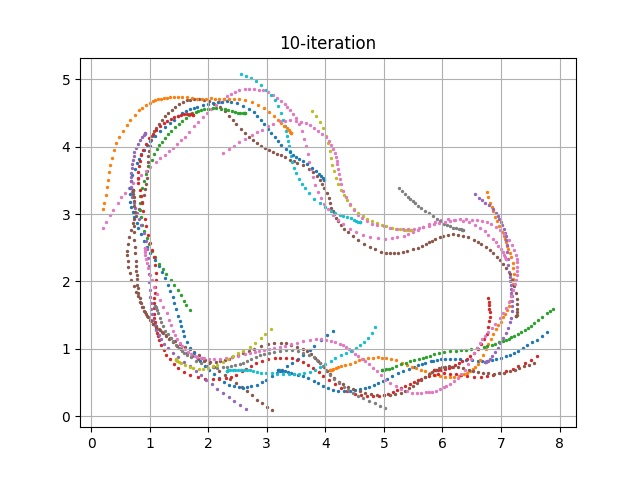

The file beside this chart, header and first rows:
episode, steps, X, Y, yaw, steer, throttle, action, reward, done, all_wheels_on_track, progress, closest_waypoint, track_len, tstamp, episode_status, pause_duration
200, 1.0, 3.2, 0.683, 0.1513, 2.81, 0.9574, [2.810131811538902, 0.9574086030136557], 0.0, False, True, 0.7912, 1, 17.71, 1121, prepare, 0.0
200, 2.0, 3.2, 0.6831, 0.1833, 25.69, 1.807, [25.68520889274651, 1.8074406109142611], 3.64, False, True, 0.7906, 1, 17.71, 1121, in_progress, 0.0
200, 3.0, 3.208, 0.6803, -0.5749, 3.401, 2.0, [3.400799307343682, 2.0], 3.118, False, True, 0.8345, 1, 17.71, 1121, in_progress, 0.0
200, 4.0, 3.229, 0.6774, -1.295, -5.063, 0.5, [-5.062718492577499, 0.5], 0.001, False, True, 0.9564, 1, 17.71, 1121, in_progress, 0.0
200, 5.0, 3.264, 0.6737, -2.018, -30.0, 2.0, [-30.0, 2.0], 3.1, False, True, 1.153, 1, 17.71, 1121, in_progress, 0.0
200, 6.0, 3.307, 0.6679, -3.064, 21.94, 2.0, [21.937067894143063, 2.0], 3.085, False, True, 1.397, 2, 17.71, 1121, in_progress, 0.0
200, 7.0, 3.358, 0.6585, -4.633, 1.425, 0.5, [1.4245508152766604, 0.5], 0.001, False, True, 1.683, 2, 17.71, 1121, in_progress, 0.0
200, 8.0, 3.413, 0.647, -6.155, -16.87, 2.0, [-16.87128031858575, 2.0], 3.03, False, True, 1.994, 2, 17.71, 1121, in_progress, 0.0
200, 9.0, 3.467, 0.6315, -8.394, 30.0, 1.991, [30.0, 1.9913550878694029], 3.015, False, True, 2.302, 3, 17.71, 1122, in_progress, 0.0
200, 10.0, 3.537, 0.6138, -10.07, -10.67, 2.0, [-10.66953423404146, 2.0], 2.942, False, True, 2.693, 3, 17.71, 1122, in_progress, 0.0
200, 11.0, 3.62, 0.5928, -11.49, -21.65, 2.0, [-21.64810414837667, 2.0], 2.887, False, True, 3.162, 4, 17.71, 1122, in_progress, 0.0
200, 12.0, 3.71, 0.5616, -14.25, -16.26, 1.26, [-16.261089439778473, 1.2603714347417043], 3.457, False, True, 3.674, 4, 17.71, 1122, in_progress, 0.0
200, 13.0, 3.806, 0.5222, -17.41, 0.7387, 0.9467, [0.7386802542770923, 0.9466893269027644], 0.001, False, True, 4.212, 5, 17.71, 1122, in_progress, 0.0
200, 14.0, 3.881, 0.4865, -19.89, 30.0, 2.0, [30.0, 2.0], 2.608, False, True, 4.64, 5, 17.71, 1122, in_progress, 0.0
200, 15.0, 3.963, 0.4482, -21.74, 21.01, 0.9513, [21.01327830181313, 0.9513051599427136], 0.001, False, True, 5.098, 6, 17.71, 1122, in_progress, 0.0
200, 16.0, 4.046, 0.4165, -21.41, 30.0, 1.603, [30.0, 1.6031607937750314], 3.257, False, True, 5.571, 7, 17.71, 1122, in_progress, 0.0
200, 17.0, 4.136, 0.3897, -19.72, 30.0, 1.042, [30.0, 1.0418589927952815], 2.477, False, True, 6.077, 7, 17.71, 1122, in_progress, 0.0
200, 18.0, 4.225, 0.3747, -16.24, 30.0, 2.0, [30.0, 2.0], 2.314, False, True, 6.582, 8, 17.71, 1122, in_progress, 0.0
200, 19.0, 4.319, 0.3674, -12.06, 30.0, 1.273, [30.0, 1.2734007487431256], 0.001, False, False, 7.113, 8, 17.71, 1122, in_progress, 0.0
200, 20.0, 4.418, 0.3733, -6.367, -30.0, 1.119, [-30.0, 1.1193459991983938], 0.001, False, False, 7.67, 9, 17.71, 1122, in_progress, 0.0
200, 21.0, 4.505, 0.3847, -1.771, 13.85, 1.58, [13.853161305915904, 1.579884897902252], 3.19, False, True, 8.159, 10, 17.71, 1122, in_progress, 0.0
200, 22.0, 4.586, 0.3965, 1.417, 10.65, 0.7611, [10.645607293063819, 0.7610641040254925], 0.001, False, True, 8.619, 10, 17.71, 1122, in_progress, 0.0
200, 23.0, 4.678, 0.4188, 5.845, -2.186, 1.031, [-2.185749720629527, 1.031112050130525], 2.522, False, True, 9.139, 11, 17.71, 1122, in_progress, 0.0
200, 24.0, 4.754, 0.4383, 8.424, 30.0, 0.5, [30.0, 0.5], 0.001, False, True, 9.566, 11, 17.71, 1123, in_progress, 0.0
200, 25.0, 4.835, 0.4619, 10.94, -30.0, 2.0, [-30.0, 2.0], 2.542, False, True, 10.03, 12, 17.71, 1123, in_progress, 0.0
200, 26.0, 4.904, 0.4886, 13.88, -14.02, 0.9646, [-14.020061540844464, 0.9645888675331986], 0.001, False, True, 10.41, 12, 17.71, 1123, in_progress, 0.0
200, 27.0, 4.979, 0.5186, 16.36, 30.0, 2.0, [30.0, 2.0], 2.691, False, True, 10.84, 13, 17.71, 1123, in_progress, 0.0
200, 28.0, 5.056, 0.5529, 18.87, -30.0, 1.724, [-30.0, 1.7242719470156453], 3.46, False, True, 11.27, 13, 17.71, 1123, in_progress, 0.0
200, 29.0, 5.136, 0.5932, 21.44, -30.0, 2.0, [-30.0, 2.0], 2.887, False, True, 11.73, 14, 17.71, 1123, in_progress, 0.0
200, 30.0, 5.233, 0.6362, 22.38, -30.0, 1.585, [-30.0, 1.5847411697908065], 3.846, False, True, 12.27, 15, 17.71, 1123, in_progress, 0.0
200, 31.0, 5.328, 0.6717, 21.7, 10.79, 0.8285, [10.789206186523906, 0.8284821574383168], 0.001, False, True, 12.81, 15, 17.71, 1123, in_progress, 0.0
200, 32.0, 5.425, 0.705, 20.73, -3.451, 1.1, [-3.45093878761147, 1.0995660324460765], 3.355, False, True, 13.35, 16, 17.71, 1123, in_progress, 0.0
200, 33.0, 5.51, 0.7339, 20.06, 1.19, 0.5, [1.189966827900168, 0.5], 0.001, False, True, 13.83, 16, 17.71, 1123, in_progress, 0.0
200, 34.0, 5.577, 0.7549, 19.27, -29.08, 0.5, [-29.080870642281884, 0.5], 0.001, False, True, 14.21, 17, 17.71, 1123, in_progress, 0.0
200, 35.0, 5.647, 0.7756, 18.48, 30.0, 1.09, [30.0, 1.09004422028916], 3.145, False, True, 14.61, 17, 17.71, 1123, in_progress, 0.0
200, 36.0, 5.708, 0.7923, 17.67, 9.163, 0.7313, [9.163083098873393, 0.7313082067524443], 0.001, False, True, 14.95, 18, 17.71, 1123, in_progress, 0.0
200, 37.0, 5.797, 0.8177, 17.04, -3.343, 0.5, [-3.3427989518059817, 0.5], 0.001, False, True, 15.45, 18, 17.71, 1123, in_progress, 0.0
200, 38.0, 5.835, 0.8264, 16.37, -30.0, 1.404, [-30.0, 1.4037840203010563], 3.589, False, True, 15.67, 19, 17.71, 1123, in_progress, 0.0
200, 39.0, 5.905, 0.8399, 14.8, -30.0, 1.075, [-30.0, 1.0753146997778944], 2.933, False, True, 16.06, 19, 17.71, 1124, in_progress, 0.0
200, 40.0, 5.97, 0.8457, 12.32, -19.23, 1.034, [-19.231091978726752, 1.0342995663465226], 2.8, False, True, 16.43, 19, 17.71, 1124, in_progress, 0.0
200, 41.0, 6.043, 0.8483, 9.44, -5.102, 2.0, [-5.102324504760226, 2.0], 2.69, False, True, 16.84, 20, 17.71, 1124, in_progress, 0.0
200, 42.0, 6.121, 0.8477, 6.427, 13.73, 1.568, [13.73364023482236, 1.5677644853539112], 3.552, False, True, 17.31, 20, 17.71, 1124, in_progress, 0.0
200, 43.0, 6.22, 0.8473, 3.867, 10.25, 1.862, [10.248148103880204, 1.861501347377296], 3.093, False, True, 17.92, 21, 17.71, 1124, in_progress, 0.0
200, 44.0, 6.309, 0.8451, 2.058, -29.47, 1.49, [-29.47245259883277, 1.4901737851129047], 3.606, False, True, 18.42, 22, 17.71, 1124, in_progress, 0.0
200, 45.0, 6.408, 0.839, -0.04525, 13.52, 1.174, [13.515692826797007, 1.174161614684805], 3.252, False, True, 19.02, 22, 17.71, 1124, in_progress, 0.0
200, 46.0, 6.511, 0.8277, -2.395, 30.0, 0.5, [30.0, 0.5], 0.001, False, True, 19.7, 23, 17.71, 1124, in_progress, 0.0
200, 47.0, 6.6, 0.8232, -2.685, 30.0, 1.263, [30.0, 1.2630018860120842], 3.606, False, True, 20.16, 24, 17.71, 1124, in_progress, 0.0
200, 48.0, 6.675, 0.8209, -2.419, 30.0, 0.8048, [30.0, 0.8048441200512515], 0.001, False, True, 20.6, 24, 17.71, 1124, in_progress, 0.0
200, 49.0, 6.756, 0.823, -1.224, -4.591, 1.928, [-4.591166721478537, 1.9278513613215182], 0.001, False, True, 21, 25, 17.71, 1124, in_progress, 0.0
200, 50.0, 6.839, 0.8321, 1.18, 30.0, 1.096, [30.0, 1.0956229259077772], 0.001, False, True, 21.41, 25, 17.71, 1124, in_progress, 0.0
200, 51.0, 6.921, 0.8478, 4.259, 15.06, 1.237, [15.061196628047256, 1.2372776981552236], 0.001, False, True, 21.84, 26, 17.71, 1124, in_progress, 0.0
200, 52.0, 7.004, 0.8687, 7.423, 7.917, 0.5, [7.917428135963853, 0.5], 0.001, False, True, 22.22, 26, 17.71, 1124, in_progress, 0.0
200, 53.0, 7.083, 0.8933, 10.54, -9.226, 0.5, [-9.226200718433404, 0.5], 0.001, False, True, 22.64, 27, 17.71, 1124, in_progress, 0.0
200, 54.0, 7.146, 0.9122, 12.44, 30.0, 2.0, [30.0, 2.0], 0.001, False, True, 22.84, 27, 17.71, 1125, in_progress, 0.0
200, 55.0, 7.225, 0.9388, 14.45, 8.299, 1.107, [8.298530063995784, 1.1072367386691668], 0.001, False, True, 23.17, 27, 17.71, 1125, in_progress, 0.0
200, 56.0, 7.29, 0.9675, 17.03, 24.32, 1.589, [24.31935153645506, 1.5894389217462346], 0.001, False, True, 23.52, 28, 17.71, 1125, in_progress, 0.0
200, 57.0, 7.368, 1.008, 20.5, -13.27, 1.202, [-13.269948147309542, 1.2023977723692663], 0.001, False, True, 23.74, 28, 17.71, 1125, in_progress, 0.0
200, 58.0, 7.443, 1.052, 23.81, -30.0, 1.524, [-30.0, 1.5238314843691687], 0.001, False, True, 24.16, 29, 17.71, 1125, in_progress, 0.0
200, 59.0, 7.523, 1.095, 25.14, 15.08, 2.0, [15.077234653634278, 2.0], 0.001, False, False, 24.53, 29, 17.71, 1125, in_progress, 0.0
200, 60.0, 7.607, 1.133, 24.97, 23.3, 2.0, [23.304337582876194, 2.0], 0.001, False, False, 24.72, 29, 17.71, 1125, in_progress, 0.0
... 1,367 more rows
